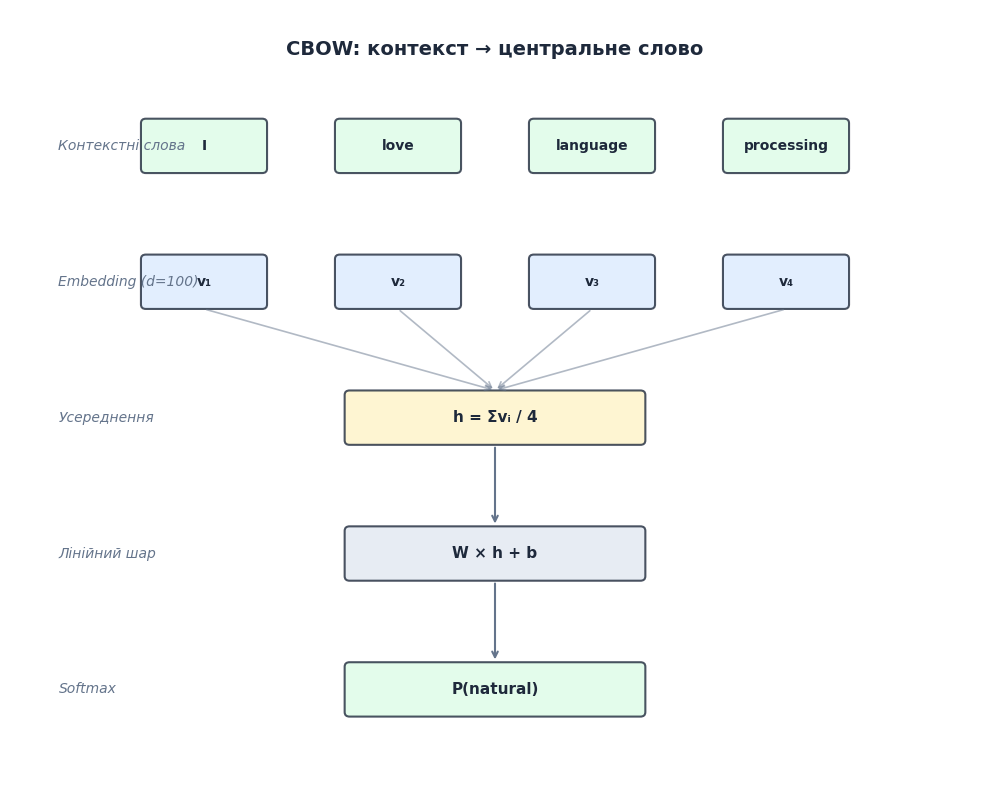

Source code (Python):
"""
Візуалізація архітектури CBOW (Continuous Bag-of-Words).
Контекстні слова → embedding → усереднення → лінійний шар → softmax → центральне слово.
"""
import matplotlib.pyplot as plt
import matplotlib.patches as patches
from pathlib import Path

output_dir = Path("public/images/ai-python/natural-language-processing/word2vec")
output_dir.mkdir(parents=True, exist_ok=True)

fig, ax = plt.subplots(figsize=(10, 8), dpi=200)
ax.axis("off")

# Шари
layers = [
    {"y": 7, "label": "Контекстні слова", "items": ["I", "love", "language", "processing"], "color": "#DCFCE7"},
    {"y": 5.5, "label": "Embedding (d=100)", "items": ["v₁", "v₂", "v₃", "v₄"], "color": "#DBEAFE"},
    {"y": 4, "label": "Усереднення", "items": ["h = Σvᵢ / 4"], "color": "#FEF3C7"},
    {"y": 2.5, "label": "Лінійний шар", "items": ["W × h + b"], "color": "#E2E8F0"},
    {"y": 1, "label": "Softmax", "items": ["P(natural)"], "color": "#DCFCE7"},
]

x_positions = [2, 4, 6, 8]

# Малюємо шари
for layer in layers:
    y = layer["y"]
    
    if len(layer["items"]) == 1:
        # Один елемент (усереднення, лінійний, softmax)
        x = 5
        rect = patches.FancyBboxPatch(
            (x - 1.5, y - 0.25), 3, 0.5,
            boxstyle="round,pad=0.05",
            linewidth=1.5,
            edgecolor="#1E293B",
            facecolor=layer["color"],
            alpha=0.8
        )
        ax.add_patch(rect)
        ax.text(x, y, layer["items"][0], ha="center", va="center",
                fontsize=11, fontweight="bold", color="#1E293B", family="DejaVu Sans")
    else:
        # Кілька елементів
        for i, item in enumerate(layer["items"]):
            x = x_positions[i]
            rect = patches.FancyBboxPatch(
                (x - 0.6, y - 0.25), 1.2, 0.5,
                boxstyle="round,pad=0.05",
                linewidth=1.5,
                edgecolor="#1E293B",
                facecolor=layer["color"],
                alpha=0.8
            )
            ax.add_patch(rect)
            ax.text(x, y, item, ha="center", va="center",
                    fontsize=10, fontweight="bold", color="#1E293B", family="DejaVu Sans")
    
    # Підпис шару
    ax.text(0.5, y, layer["label"], ha="left", va="center",
            fontsize=10, color="#64748B", family="DejaVu Sans", style="italic")

# Стрілки між шарами
for i in range(len(layers) - 1):
    y_from = layers[i]["y"] - 0.3
    y_to = layers[i + 1]["y"] + 0.3
    
    if len(layers[i]["items"]) > 1 and len(layers[i + 1]["items"]) == 1:
        # Збіжність до одного елемента
        for x in x_positions:
            ax.annotate("", xy=(5, y_to), xytext=(x, y_from),
                        arrowprops=dict(arrowstyle="->", color="#64748B", lw=1.2, alpha=0.5))
    elif len(layers[i]["items"]) == 1 and len(layers[i + 1]["items"]) == 1:
        # Один до одного
        ax.annotate("", xy=(5, y_to), xytext=(5, y_from),
                    arrowprops=dict(arrowstyle="->", color="#64748B", lw=1.5))

# Заголовок
ax.text(5, 8, "CBOW: контекст → центральне слово", ha="center",
        fontsize=14, fontweight="bold", color="#1E293B", family="DejaVu Sans")

ax.set_xlim(0, 10)
ax.set_ylim(0, 8.5)

plt.tight_layout()
plt.savefig(output_dir / "02-cbow-architecture.png", dpi=200, bbox_inches="tight", facecolor="white")
print(f"✓ Збережено: {output_dir / '02-cbow-architecture.png'}")
